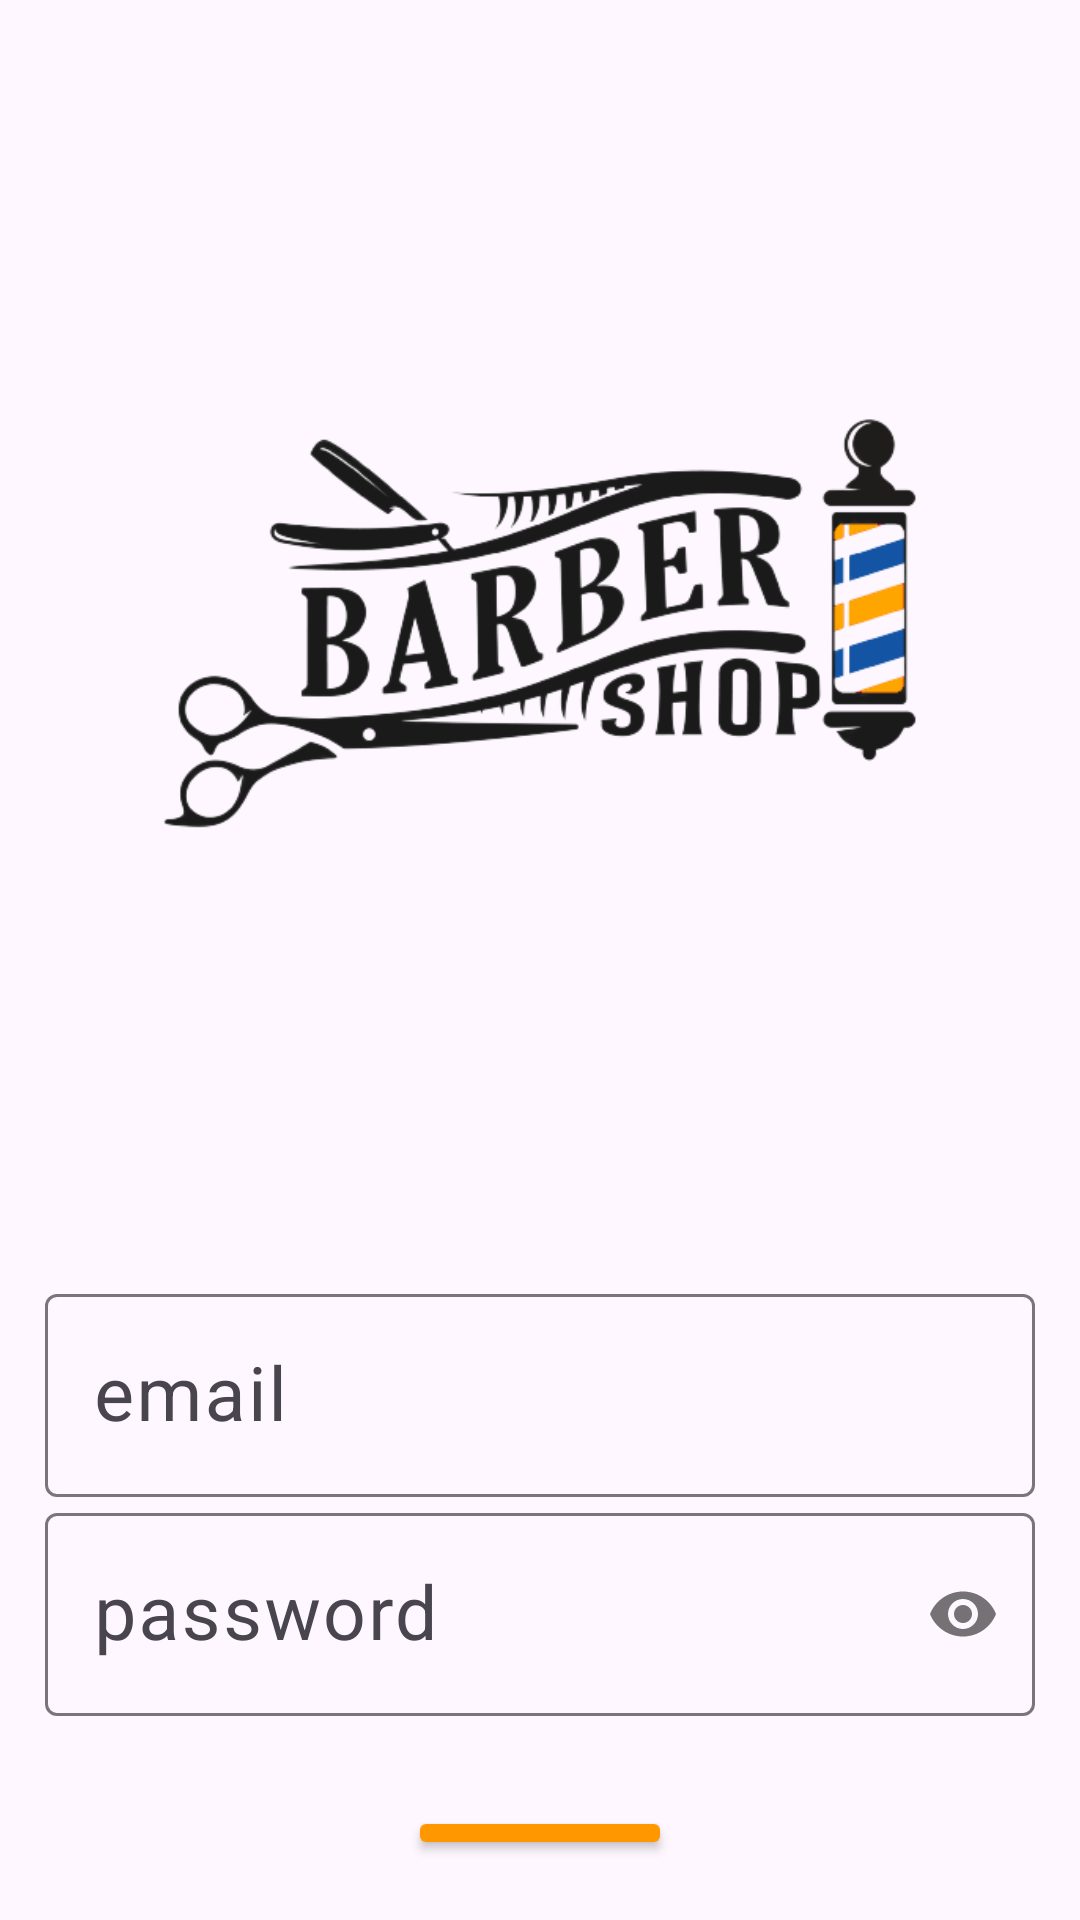

Android layout source for this screen:
<!-- AndroidManifest.xml: application theme Theme.Material3.Light.NoActionBar -->
<!-- res/layout/activity_login.xml -->
<?xml version="1.0" encoding="utf-8"?>
<LinearLayout xmlns:android="http://schemas.android.com/apk/res/android"
    xmlns:app="http://schemas.android.com/apk/res-auto"
    xmlns:tools="http://schemas.android.com/tools"
    android:layout_width="match_parent"
    android:layout_height="match_parent"
    android:orientation="vertical"
    android:padding="15dp"
    android:gravity="center"
    tools:context=".Login">

    <ImageView
        android:layout_width="wrap_content"
        android:layout_height="wrap_content"
        android:src="@drawable/barber_logo"
        android:layout_marginBottom="20dp"
        android:paddingTop="0dp"/>











    <com.google.android.material.textfield.TextInputLayout
        android:layout_width="match_parent"
        android:layout_height="wrap_content">

        <com.google.android.material.textfield.TextInputEditText
            android:id="@+id/email"
            android:layout_width="match_parent"
            android:layout_height="wrap_content"
            android:textSize="25sp"
            android:hint="@string/email" />
    </com.google.android.material.textfield.TextInputLayout>

    <com.google.android.material.textfield.TextInputLayout
        android:layout_width="match_parent"
        android:layout_height="wrap_content"
        app:passwordToggleEnabled="true">

        <EditText
            android:id="@+id/password"
            android:layout_width="match_parent"
            android:layout_height="wrap_content"
            android:textSize="25sp"
            android:inputType="textPassword"
            android:hint="@string/password"/>
    </com.google.android.material.textfield.TextInputLayout>

    <ProgressBar
        android:id="@+id/progressBar"
        android:layout_width="wrap_content"
        android:layout_height="wrap_content"
        android:visibility="gone" />

    <Button
        android:id="@+id/btn_login"
        android:layout_width="wrap_content"
        android:layout_height="wrap_content"
        android:layout_marginTop="30dp"
        android:backgroundTint="#FF9800"
        android:text="@string/login" />

    <TextView
        android:id="@+id/registerNow"
        android:layout_width="match_parent"
        android:layout_height="wrap_content"
        android:layout_marginTop="10dp"
        android:gravity="center"
        android:text="@string/click_to_register"
        android:textColor="#000"
        android:textSize="20sp"
        android:textStyle="bold" />

</LinearLayout>
<!-- resources referenced by this layout -->
<resources>
  <!-- drawable barber_logo: png bitmap (drawable, 78721 bytes) -->
  <string name="click_to_register">Click to register</string>
  <string name="email">email</string>
  <string name="login">Login</string>
  <string name="password">password</string>
</resources>
